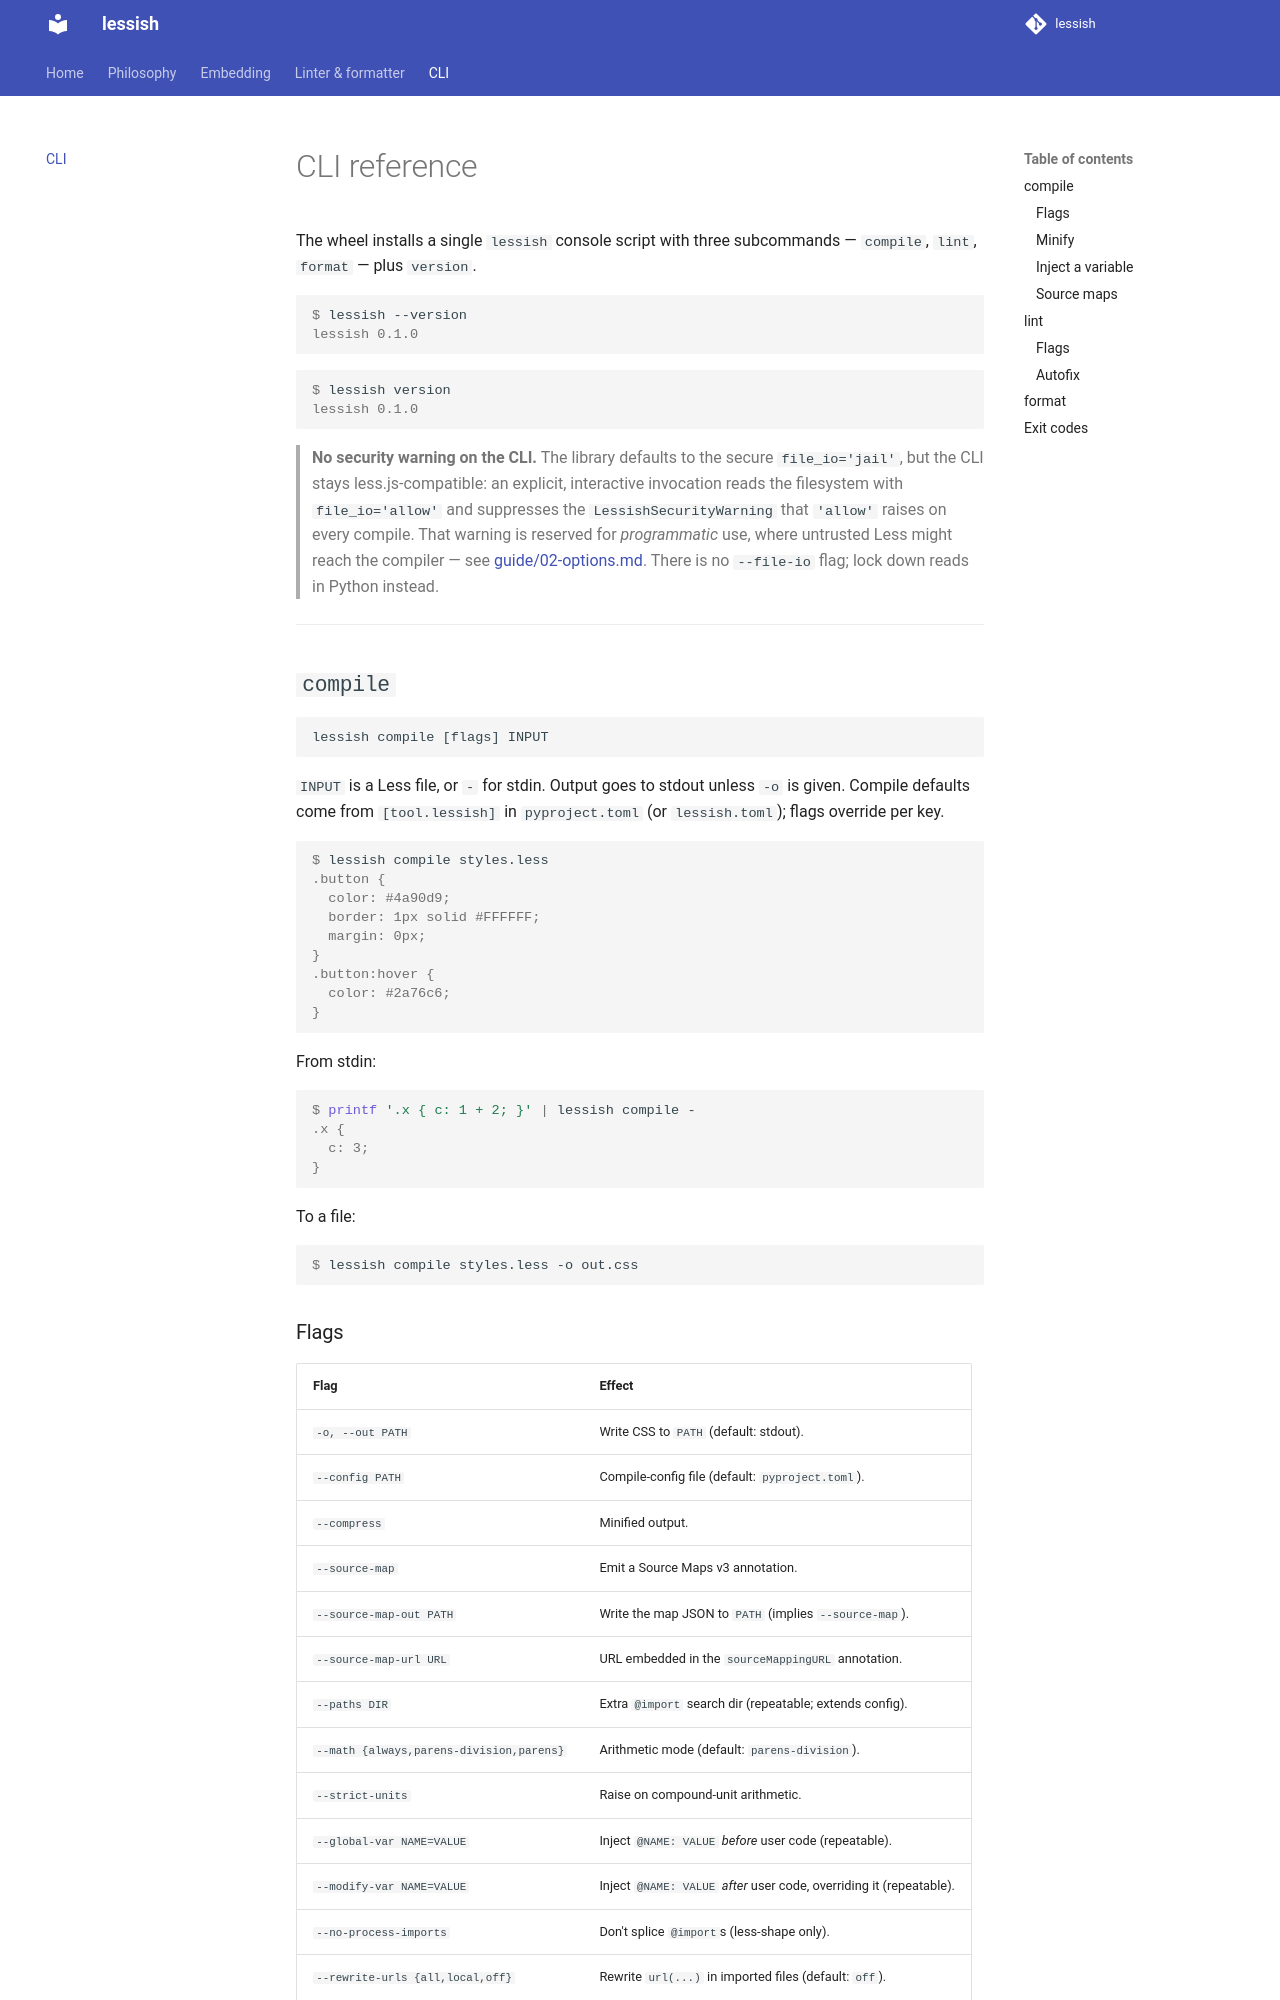

repository: uandysmith/lessish · page: cli/index.html · generator: mkdocs

# CLI reference

The wheel installs a single `lessish` console script with three
subcommands — `compile`, `lint`, `format` — plus `version`.

```console
$ lessish --version
lessish 0.1.0
```

```console
$ lessish version
lessish 0.1.0
```

> **No security warning on the CLI.** The library defaults to the secure
> `file_io='jail'`, but the CLI stays less.js-compatible: an explicit,
> interactive invocation reads the filesystem with `file_io='allow'` and
> suppresses the `LessishSecurityWarning` that `'allow'` raises on every
> compile. That warning is reserved for *programmatic* use, where untrusted
> Less might reach the compiler — see
> [guide/02-options.md](guide/02-options.md#file_io-sandbox). There is no
> `--file-io` flag; lock down reads in Python instead.

---

## `compile`

```
lessish compile [flags] INPUT
```

`INPUT` is a Less file, or `-` for stdin. Output goes to stdout unless `-o`
is given. Compile defaults come from `[tool.lessish]` in `pyproject.toml`
(or `lessish.toml`); flags override per key.

```console
$ lessish compile styles.less
.button {
  color: #4a90d9;
  border: 1px solid #FFFFFF;
  margin: 0px;
}
.button:hover {
  color: #2a76c6;
}
```

From stdin:

```console
$ printf '.x { c: 1 + 2; }' | lessish compile -
.x {
  c: 3;
}
```

To a file:

```console
$ lessish compile styles.less -o out.css
```
